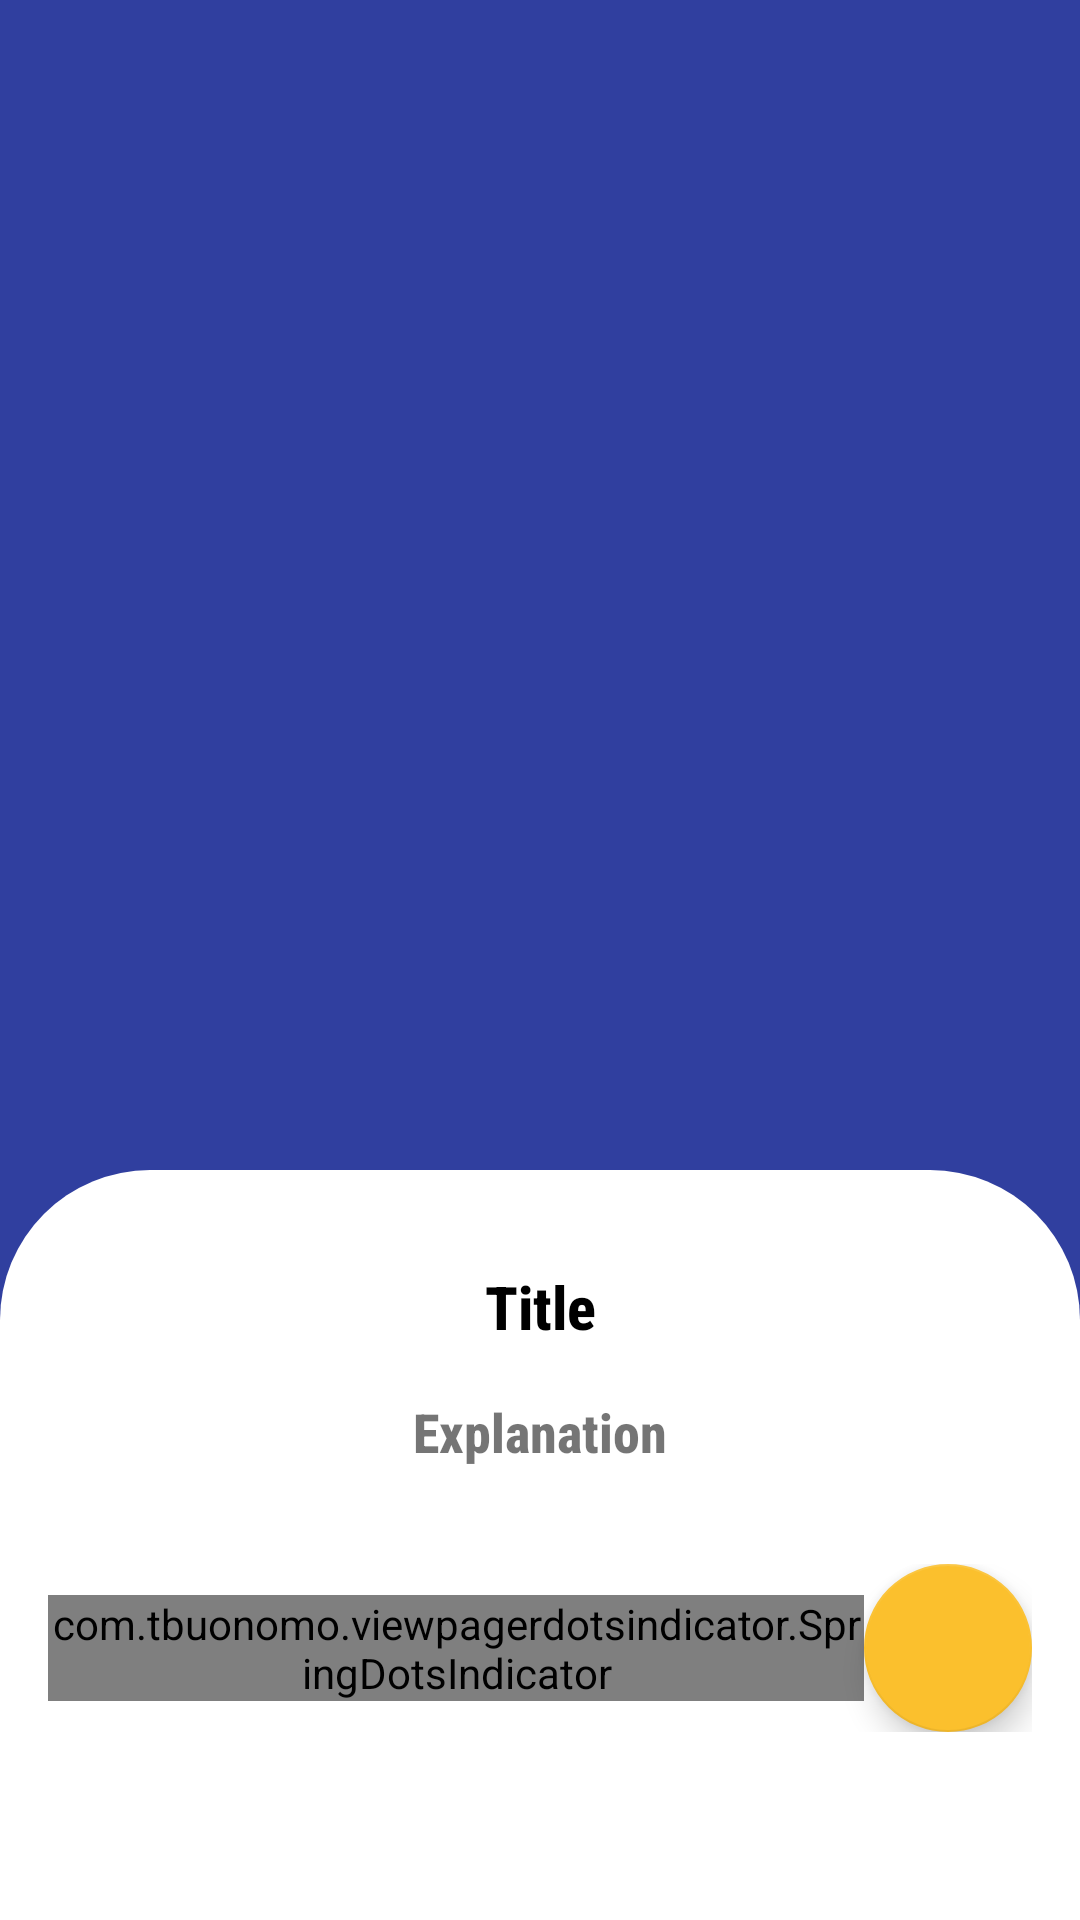

Here is an Android app screen rendered from its layout file. Give the layout XML and the strings, colors and styles it references.
<!-- AndroidManifest.xml: application theme Theme.DogAppOnboarding -->
<!-- res/layout/fragment_health.xml -->
<?xml version="1.0" encoding="utf-8"?>
<androidx.constraintlayout.widget.ConstraintLayout xmlns:android="http://schemas.android.com/apk/res/android"
    android:layout_width="match_parent"
    android:layout_height="match_parent"
    android:background="@color/app_background">

    <include android:id="@+id/healthView"
        android:layout_width="match_parent"
        android:layout_height="match_parent"
        layout="@layout/onboarding_view"/>

</androidx.constraintlayout.widget.ConstraintLayout>
<!-- res/layout/onboarding_view.xml (included above) -->
<?xml version="1.0" encoding="utf-8"?>
<androidx.constraintlayout.widget.ConstraintLayout xmlns:android="http://schemas.android.com/apk/res/android"
    xmlns:app="http://schemas.android.com/apk/res-auto"
    xmlns:tools="http://schemas.android.com/tools"
    android:layout_width="match_parent"
    android:layout_height="match_parent">

    <androidx.appcompat.widget.AppCompatImageView
        android:id="@+id/imageView"
        android:layout_width="300dp"
        android:layout_height="300dp"
        android:layout_marginBottom="32dp"
        app:layout_constraintBottom_toTopOf="@+id/coordinatorLayout"
        app:layout_constraintEnd_toEndOf="parent"
        app:layout_constraintStart_toStartOf="parent"
        app:layout_constraintTop_toTopOf="parent"
        tools:src="@drawable/ic_launcher_foreground" />

    <androidx.coordinatorlayout.widget.CoordinatorLayout
        android:id="@+id/coordinatorLayout"
        android:layout_width="match_parent"
        android:layout_height="wrap_content"
        app:layout_constraintBottom_toBottomOf="parent"
        app:layout_constraintEnd_toEndOf="parent"
        app:layout_constraintStart_toStartOf="parent">


        <LinearLayout
            android:layout_width="match_parent"
            android:layout_height="match_parent"
            android:background="@drawable/card_view_style"
            android:orientation="vertical"
            android:padding="16dp">

            <androidx.appcompat.widget.AppCompatTextView
                android:id="@+id/titleTextView"
                android:layout_width="match_parent"
                android:layout_height="wrap_content"
                android:layout_marginTop="16dp"
                android:gravity="center"
                android:textColor="@color/black"
                android:textSize="20sp"
                android:textStyle="bold"
                app:fontFamily="sans-serif-condensed-medium"
                tools:text="Title" />

            <androidx.appcompat.widget.AppCompatTextView
                android:id="@+id/explanationTextView"
                android:layout_width="match_parent"
                android:layout_height="wrap_content"
                android:layout_marginTop="16dp"
                android:paddingStart="40dp"
                android:paddingEnd="40dp"
                android:textAlignment="center"
                android:textSize="18sp"
                android:textStyle="bold"
                app:fontFamily="sans-serif-condensed-medium"
                tools:ignore="RtlCompat"
                tools:text="Explanation" />

            <LinearLayout
                android:layout_width="match_parent"
                android:layout_height="wrap_content"
                android:layout_marginTop="32dp"
                android:layout_marginBottom="32dp"
                android:orientation="horizontal">

                <com.tbuonomo.viewpagerdotsindicator.SpringDotsIndicator
                    android:id="@+id/springDotsIndicator"
                    android:layout_width="0dp"
                    android:layout_height="wrap_content"
                    android:layout_gravity="center_vertical"
                    android:layout_weight="0.1"
                    app:dotsColor="@color/yellow"
                    app:dotsSize="12dp"
                    app:dotsStrokeColor="@color/black"
                    app:dotsStrokeWidth="1dp" />

                <com.google.android.material.floatingactionbutton.FloatingActionButton
                    android:id="@+id/skipFab"
                    android:layout_width="wrap_content"
                    android:layout_height="wrap_content"
                    android:backgroundTint="@color/yellow"
                    android:clickable="true"
                    android:focusable="true"
                    android:src="@drawable/ic_baseline_arrow_forward_ios_24"
                    android:visibility="visible" />

                <androidx.appcompat.widget.AppCompatButton
                    android:id="@+id/startButton"
                    android:layout_width="wrap_content"
                    android:layout_height="wrap_content"
                    android:background="@drawable/started_button_style"
                    android:text="@string/get_started"
                    android:clickable="true"
                    android:visibility="gone"
                    android:textAllCaps="false"
                    android:textColor="@color/white"
                    android:focusable="true" />
            </LinearLayout>

        </LinearLayout>

    </androidx.coordinatorlayout.widget.CoordinatorLayout>
</androidx.constraintlayout.widget.ConstraintLayout>
<!-- resources referenced by this layout -->
<resources>
  <color name="app_background">#303F9F</color>
  <color name="black">#FF000000</color>
  <color name="white">#FFFFFFFF</color>
  <color name="yellow">#FBC02D</color>
  <!-- drawable card_view_style (drawable) -->
  <?xml version="1.0" encoding="utf-8"?>
  <shape
      xmlns:android="http://schemas.android.com/apk/res/android"
      android:shape="rectangle">
  
      <solid
          android:color="@color/white"/>
      <corners android:topRightRadius="50dp" android:topLeftRadius="50dp"/>
      <size
          android:width="250dp"
          android:height="250dp"/>
  </shape>
  <!-- drawable started_button_style (drawable) -->
  <?xml version="1.0" encoding="utf-8"?>
  <shape xmlns:android="http://schemas.android.com/apk/res/android"
      android:shape="rectangle" android:padding="4dp">
      <size android:width="150dp" android:height="50dp"/>
      <solid android:color="@color/yellow"/>
      <corners android:radius="20dp"/>
  </shape>
  <string name="get_started">Get Started</string>
  <style name="Theme.DogAppOnboarding" parent="Theme.Design.Light.NoActionBar">
          
          <item name="colorPrimary">@color/purple_500</item>
          <item name="colorPrimaryVariant">@color/app_background</item>
          <item name="colorOnPrimary">@color/white</item>
          
          <item name="colorSecondary">@color/teal_200</item>
          <item name="colorSecondaryVariant">@color/teal_700</item>
          <item name="colorOnSecondary">@color/black</item>
          
          <item name="android:statusBarColor" tools:targetApi="l">?attr/colorPrimaryVariant</item>
          
      </style>
  <color name="purple_500">#FF6200EE</color>
  <color name="teal_200">#FF03DAC5</color>
  <color name="teal_700">#FF018786</color>
</resources>
